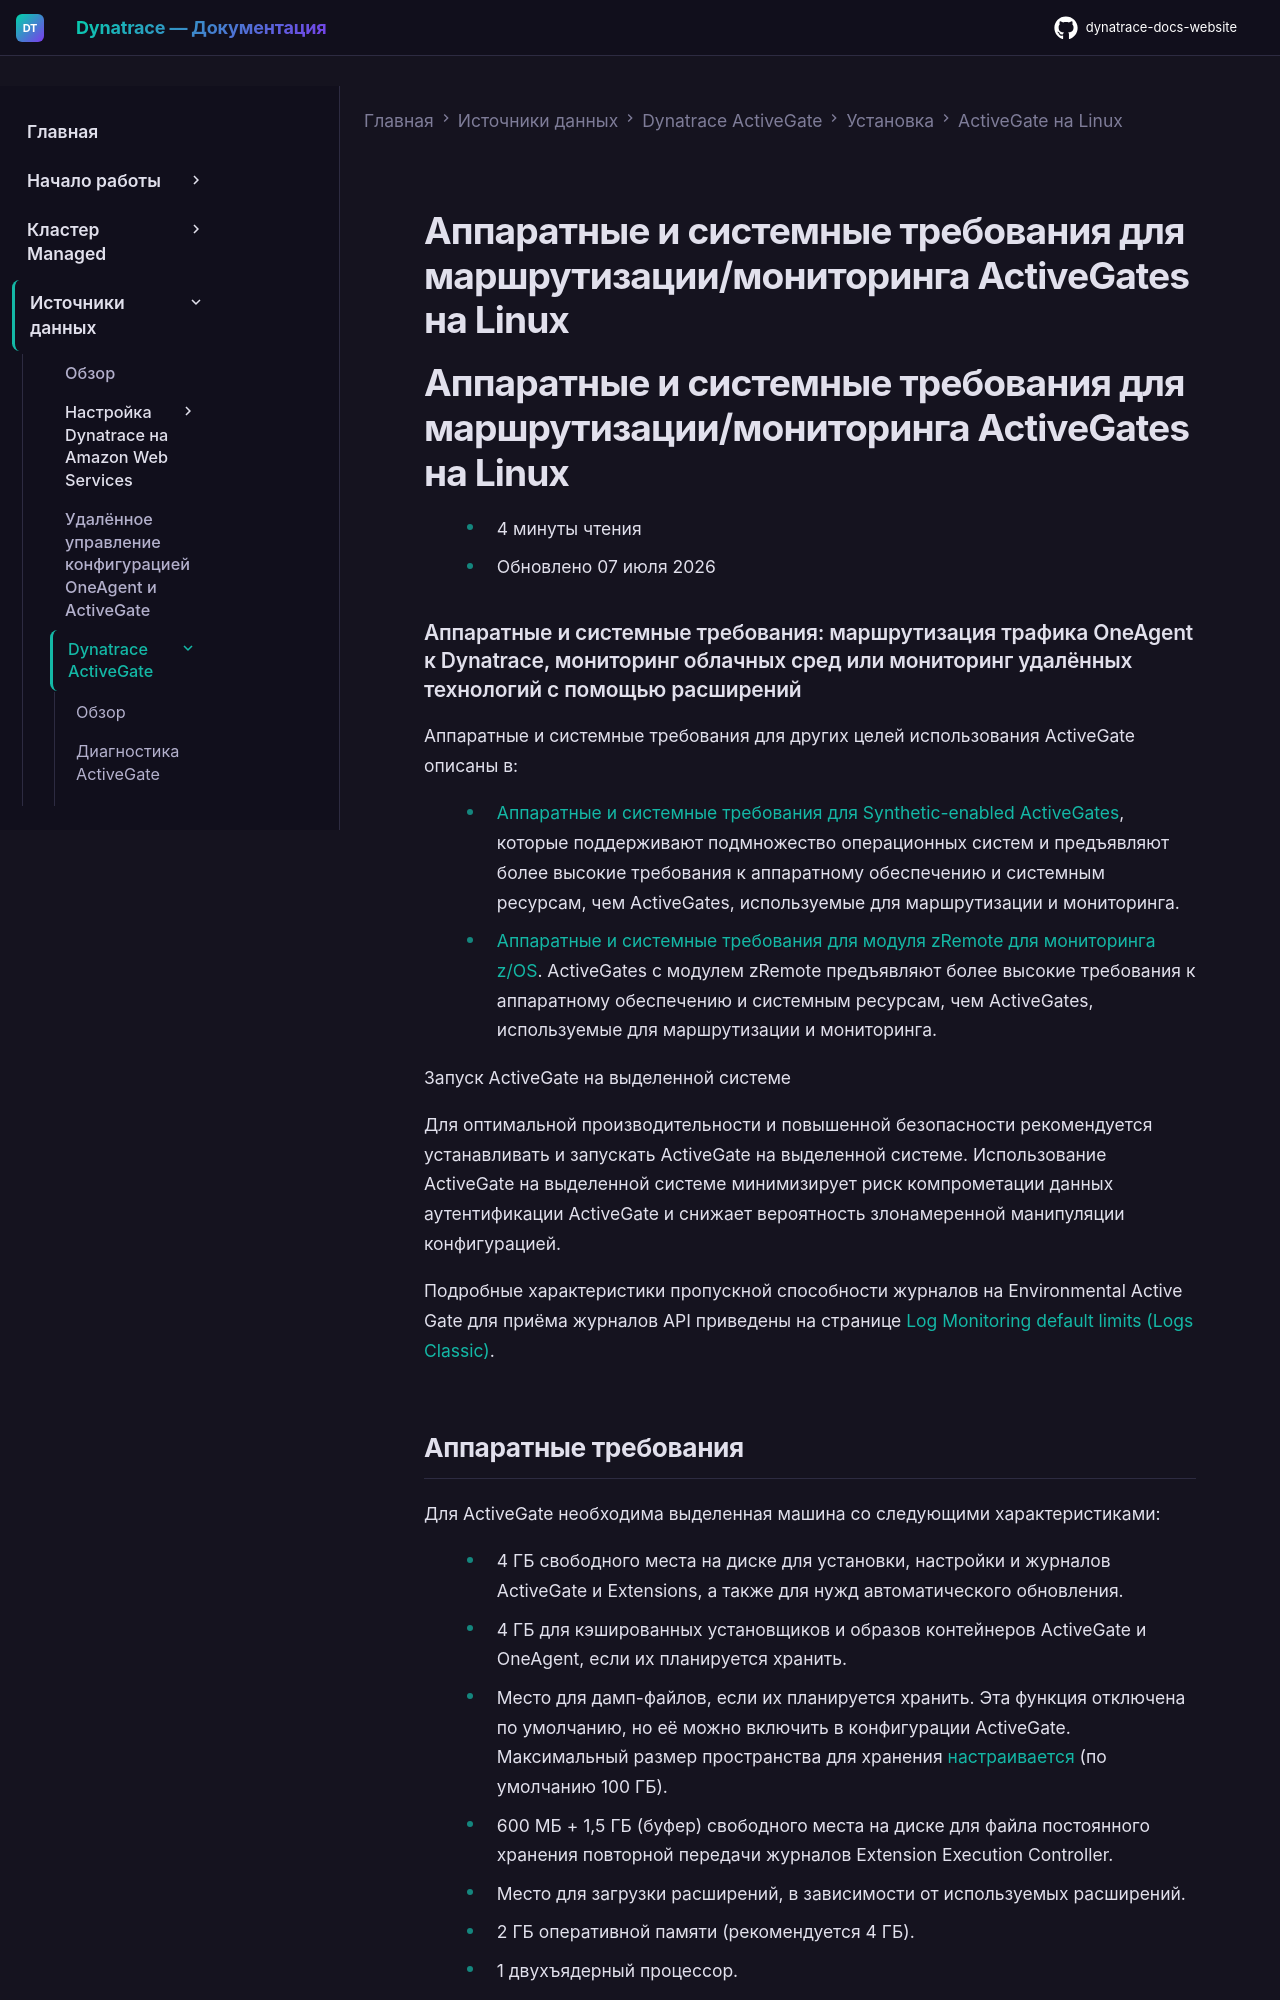

repository: Yerkebulan-Ardabayev/dynatrace-docs-website · page: managed-ru/ingest-from/dynatrace-activegate/installation/linux/linux-activegate-hardware-and-system-requirements/index.html · generator: mkdocs

---
title: Аппаратные и системные требования для маршрутизации/мониторинга ActiveGates на Linux
source: https://docs.dynatrace.com/managed/ingest-from/dynatrace-activegate/installation/linux/linux-activegate-hardware-and-system-requirements
---

# Аппаратные и системные требования для маршрутизации/мониторинга ActiveGates на Linux

# Аппаратные и системные требования для маршрутизации/мониторинга ActiveGates на Linux

* 4 минуты чтения
* Обновлено 07 июля 2026

### Аппаратные и системные требования: маршрутизация трафика OneAgent к Dynatrace, мониторинг облачных сред или мониторинг удалённых технологий с помощью расширений

Аппаратные и системные требования для других целей использования ActiveGate описаны в:

* [Аппаратные и системные требования для Synthetic-enabled ActiveGates](/managed/observe/digital-experience/synthetic-monitoring/private-synthetic-locations/system-and-hardware-requirements-for-private-synthetic "Supported operating systems, Chromium versions, and hardware requirements for running synthetic monitors from private locations"), которые поддерживают подмножество операционных систем и предъявляют более высокие требования к аппаратному обеспечению и системным ресурсам, чем ActiveGates, используемые для маршрутизации и мониторинга.
* [Аппаратные и системные требования для модуля zRemote для мониторинга z/OS](/managed/ingest-from/dynatrace-oneagent/installation-and-operation/zos/installation/install-zremote#sizing "Prepare and install the zRemote for z/OS monitoring."). ActiveGates с модулем zRemote предъявляют более высокие требования к аппаратному обеспечению и системным ресурсам, чем ActiveGates, используемые для маршрутизации и мониторинга.

Запуск ActiveGate на выделенной системе

Для оптимальной производительности и повышенной безопасности рекомендуется устанавливать и запускать ActiveGate на выделенной системе.
Использование ActiveGate на выделенной системе минимизирует риск компрометации данных аутентификации ActiveGate и снижает вероятность злонамеренной манипуляции конфигурацией.

Подробные характеристики пропускной способности журналов на Environmental Active Gate для приёма журналов API приведены на странице [Log Monitoring default limits (Logs Classic)](/managed/analyze-explore-automate/log-monitoring/log-monitoring-limits "Default limits for the latest version of Dynatrace Log Monitoring.").
